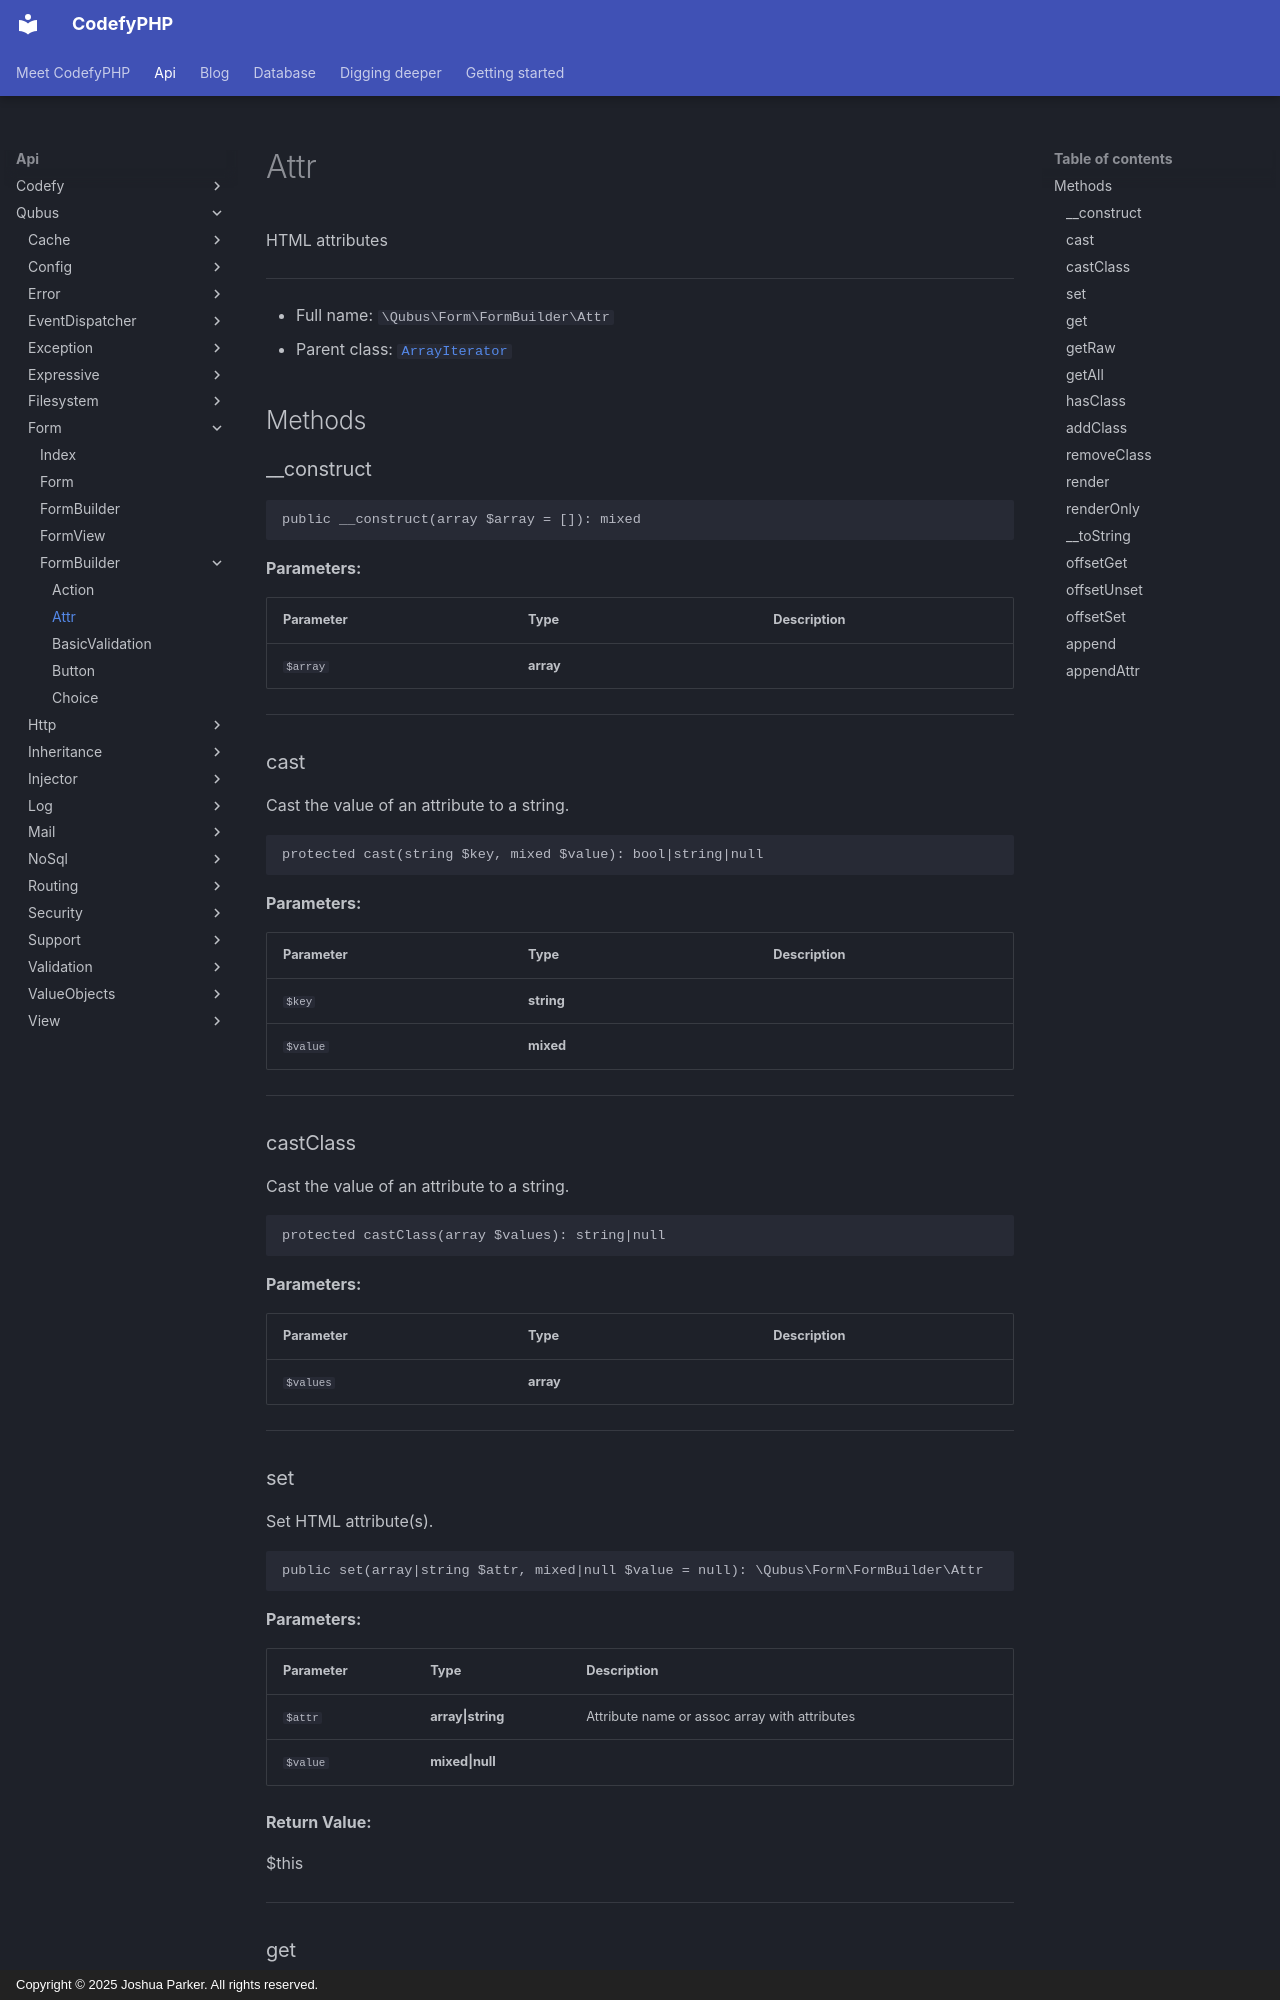

repository: codefyphp/docs · page: api/Qubus/Form/FormBuilder/Attr/index.html · generator: mkdocs · copyright: Copyright © 2025 Joshua Parker. All rights reserved.

# Attr

HTML attributes

***

* Full name: `\Qubus\Form\FormBuilder\Attr`
* Parent class: [`ArrayIterator`](../../../ArrayIterator.md)

## Methods

### __construct

```php
public __construct(array $array = []): mixed
```

**Parameters:**

| Parameter | Type      | Description |
|-----------|-----------|-------------|
| `$array`  | **array** |             |

***

### cast

Cast the value of an attribute to a string.

```php
protected cast(string $key, mixed $value): bool|string|null
```

**Parameters:**

| Parameter | Type       | Description |
|-----------|------------|-------------|
| `$key`    | **string** |             |
| `$value`  | **mixed**  |             |

***

### castClass

Cast the value of an attribute to a string.

```php
protected castClass(array $values): string|null
```

**Parameters:**

| Parameter | Type      | Description |
|-----------|-----------|-------------|
| `$values` | **array** |             |

***

### set

Set HTML attribute(s).

```php
public set(array|string $attr, mixed|null $value = null): \Qubus\Form\FormBuilder\Attr
```

**Parameters:**

| Parameter | Type              | Description                                   |
|-----------|-------------------|-----------------------------------------------|
| `$attr`   | **array\|string** | Attribute name or assoc array with attributes |
| `$value`  | **mixed\|null**   |                                               |

**Return Value:**

$this

***
